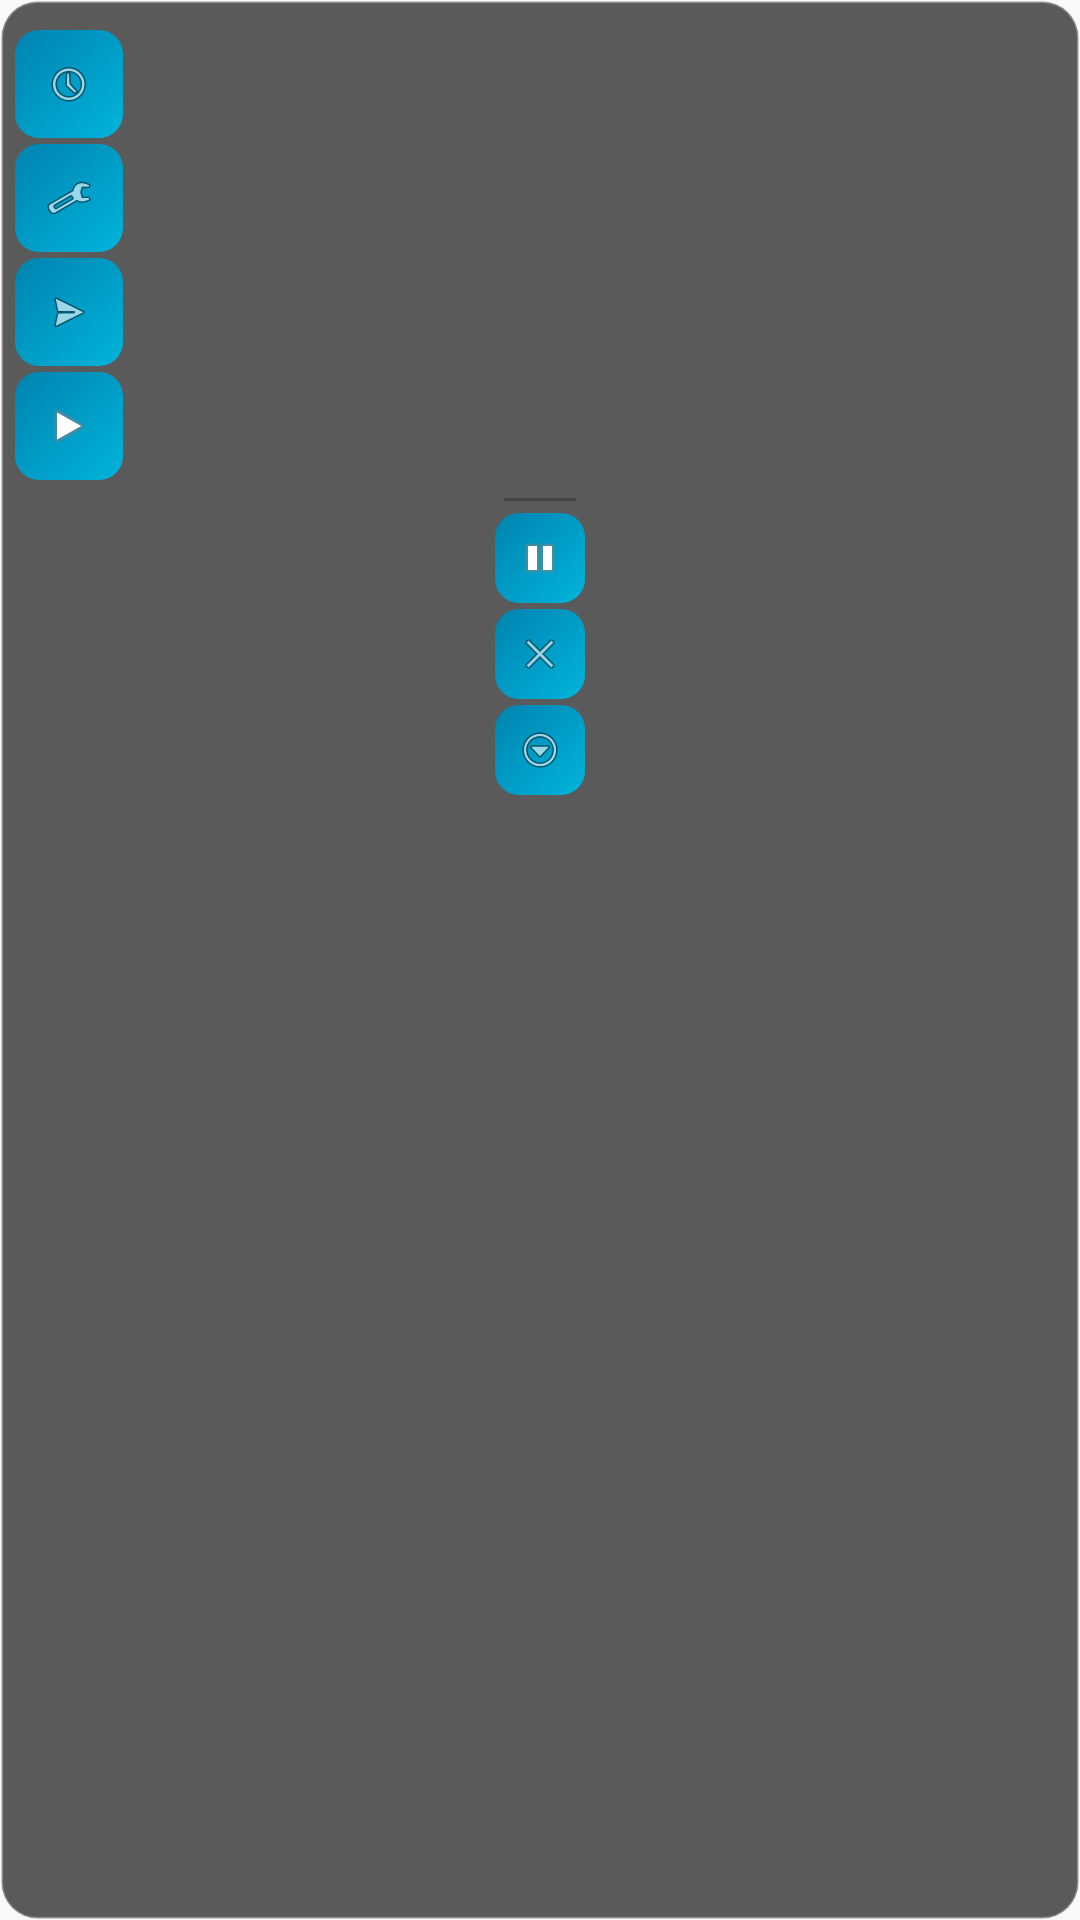

Write the Android layout XML for this screen, with the resource values it uses.
<!-- AndroidManifest.xml: application theme Theme.JDHelper -->
<!-- res/layout/floating_menu.xml -->
<?xml version="1.0" encoding="utf-8"?>
<LinearLayout xmlns:android="http://schemas.android.com/apk/res/android"
    android:id="@+id/menu_container"
    android:layout_width="wrap_content"
    android:layout_height="wrap_content"
    android:orientation="vertical"
    android:background="@drawable/floating_background"
    android:padding="5dp">

    
    <View
        android:id="@+id/status_indicator"
        android:layout_width="match_parent"
        android:layout_height="2dp"
        android:background="@drawable/status_indicator_green"
        android:layout_marginBottom="3dp" />

    
    
    <FrameLayout
        android:layout_width="36dp"
        android:layout_height="36dp"
        android:layout_marginBottom="2dp">

        <ImageButton
            android:id="@+id/btn_clock"
            android:layout_width="36dp"
            android:layout_height="36dp"
            android:src="@android:drawable/ic_menu_recent_history"
            android:background="@drawable/button_gradient_bg"
            android:scaleType="centerInside"
            android:padding="10dp"
            android:contentDescription="时钟" />

        <View
            android:id="@+id/indicator_clock"
            android:layout_width="4dp"
            android:layout_height="4dp"
            android:layout_gravity="top|end"
            android:layout_marginTop="4dp"
            android:layout_marginEnd="4dp"
            android:background="@drawable/status_dot_green"
            android:visibility="gone" />
    </FrameLayout>

    
    <FrameLayout
        android:layout_width="36dp"
        android:layout_height="36dp"
        android:layout_marginBottom="2dp">

        <ImageButton
            android:id="@+id/btn_lock"
            android:layout_width="36dp"
            android:layout_height="36dp"
            android:src="@android:drawable/ic_menu_manage"
            android:background="@drawable/button_gradient_bg"
            android:scaleType="centerInside"
            android:padding="10dp"
            android:contentDescription="循环" />

        <View
            android:id="@+id/indicator_loop"
            android:layout_width="4dp"
            android:layout_height="4dp"
            android:layout_gravity="top|end"
            android:layout_marginTop="4dp"
            android:layout_marginEnd="4dp"
            android:background="@drawable/status_dot_green"
            android:visibility="gone" />
    </FrameLayout>

    
    <FrameLayout
        android:layout_width="36dp"
        android:layout_height="36dp"
        android:layout_marginBottom="2dp">

        <ImageButton
            android:id="@+id/btn_gift"
            android:layout_width="36dp"
            android:layout_height="36dp"
            android:src="@android:drawable/ic_menu_send"
            android:background="@drawable/button_gradient_bg"
            android:scaleType="centerInside"
            android:padding="10dp"
            android:contentDescription="礼物" />

        <View
            android:id="@+id/indicator_gift"
            android:layout_width="4dp"
            android:layout_height="4dp"
            android:layout_gravity="top|end"
            android:layout_marginTop="4dp"
            android:layout_marginEnd="4dp"
            android:background="@drawable/status_dot_green"
            android:visibility="gone" />
    </FrameLayout>

    
    <FrameLayout
        android:layout_width="36dp"
        android:layout_height="36dp"
        android:layout_marginBottom="2dp">

        <ImageButton
            android:id="@+id/btn_play"
            android:layout_width="36dp"
            android:layout_height="36dp"
            android:src="@android:drawable/ic_media_play"
            android:background="@drawable/button_gradient_bg"
            android:scaleType="centerInside"
            android:padding="10dp"
            android:contentDescription="定时" />

        <View
            android:id="@+id/indicator_timed"
            android:layout_width="4dp"
            android:layout_height="4dp"
            android:layout_gravity="top|end"
            android:layout_marginTop="4dp"
            android:layout_marginEnd="4dp"
            android:background="@drawable/status_dot_green"
            android:visibility="gone" />
    </FrameLayout>

    
    <View
        android:layout_width="24dp"
        android:layout_height="1dp"
        android:background="#444444"
        android:layout_marginVertical="4dp"
        android:layout_gravity="center_horizontal" />

    
    
    <ImageButton
        android:id="@+id/btn_stop"
        android:layout_width="30dp"
        android:layout_height="30dp"
        android:layout_marginBottom="2dp"
        android:layout_gravity="center_horizontal"
        android:src="@android:drawable/ic_media_pause"
        android:background="@drawable/button_gradient_bg"
        android:scaleType="centerInside"
        android:padding="7dp"
        android:contentDescription="停止" />

    
    <ImageButton
        android:id="@+id/btn_close"
        android:layout_width="30dp"
        android:layout_height="30dp"
        android:layout_marginBottom="2dp"
        android:layout_gravity="center_horizontal"
        android:src="@android:drawable/ic_menu_close_clear_cancel"
        android:background="@drawable/button_gradient_bg"
        android:scaleType="centerInside"
        android:padding="7dp"
        android:contentDescription="关闭" />

    
    <ImageButton
        android:id="@+id/btn_drag"
        android:layout_width="30dp"
        android:layout_height="30dp"
        android:layout_gravity="center_horizontal"
        android:src="@android:drawable/ic_menu_more"
        android:background="@drawable/button_gradient_bg"
        android:scaleType="centerInside"
        android:padding="7dp"
        android:contentDescription="拖拽" />

</LinearLayout>
<!-- resources referenced by this layout -->
<resources>
  <!-- drawable button_gradient_bg (drawable) -->
  <?xml version="1.0" encoding="utf-8"?>
  <shape xmlns:android="http://schemas.android.com/apk/res/android"
      android:shape="rectangle">
      <gradient
          android:type="linear"
          android:angle="135"
          android:startColor="#00B4DB"
          android:endColor="#0083B0" />
      <corners android:radius="8dp" />
  </shape>
  <!-- drawable floating_background (drawable) -->
  <?xml version="1.0" encoding="utf-8"?>
  <shape xmlns:android="http://schemas.android.com/apk/res/android"
      android:shape="rectangle">
      <solid android:color="#CC333333" />
      <corners android:radius="12dp" />
      <stroke
          android:width="1dp"
          android:color="#55FFFFFF" />
  </shape>
  <style name="Theme.JDHelper" parent="android:Theme.Material.Light.NoActionBar" />
</resources>
